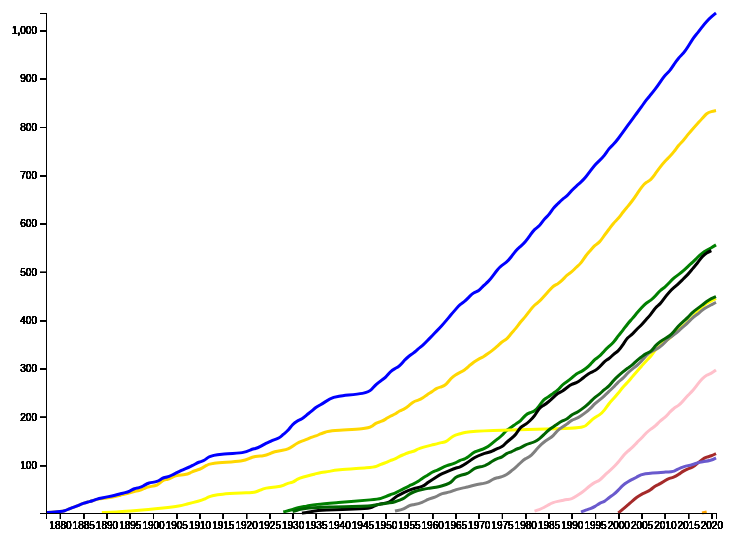
D3 v6 page, settled after 360 driven frames (6 s of simulated time); the page loaded 2 data file(s).


      const colors = [
        "gold",
        "blue",
        "green",
        "yellow",
        "black",
        "grey",
        "darkgreen",
        "pink",
        "brown",
        "slateblue",
        "grey1",
        "orange",
      ];
      // Define chart dimension

      const svg = d3.select("svg");
      const yAccessor = (d) => d.CumMats;
      const xAccessor = (d) => d.Year;
      const array_column = (array, column) => array.map((e) => e[column]);

      let dimensions = {
        width: svg.attr("width"),
        heigth: svg.attr("height"),
        margin: {
          top: 50,
          right: 50,
          bottom: 50,
          left: 80,
        },
      };

      dimensions.boundedWidth =
        dimensions.width - dimensions.margin.left - dimensions.margin.right;

      dimensions.boundedHeight =
        dimensions.heigth - dimensions.margin.top - dimensions.margin.bottom;

      svg.attr("width", dimensions.width).attr("height", dimensions.heigth);

      // Create a bounding box
      const bounds = svg
        .append("g")
        .style(
          "transform",
          `translate(${dimensions.margin.left}px,${dimensions.margin.top}px)`
        );

      async function init() {
        // read data
        const teamData = await d3.csv("teams_overall.csv");
        var matchData = await d3.csv("match_overall.csv");

        const teamList = teamData
          .map((d) => d.Team)
          .filter((d) => d != "ICC World XI");
        // console.log(teamList);

        matchData = enrichMatchData(matchData);
        // draw chart for all teams
        const allMatchDdata = matchData.filter((d) => d["Team"] != "All");

        // domain and range of scales
        const yScale = d3
          .scaleLinear()
          .domain(d3.extent(allMatchDdata, yAccessor))
          .range([dimensions.boundedHeight, 0]);

        const xScale = d3
          .scaleLinear()
          .domain(d3.extent(allMatchDdata, xAccessor))
          .range([0, dimensions.boundedWidth]);

        // drawChart("main", allMatchDdata, xScale, yScale, "red");

        //draw team based chart
        teamList.forEach(function (d, i) {
          let teamData = matchData.filter((t) => t["Team"] == d);

          // if (i == 11) {
          //   console.table(teamData);
          // }
          // console.log(i, d);
          console.log(i, d, colors[i]);
          drawChart(teamData, xScale, yScale, colors[i]);
        });
      }

      function drawChart(data, xScale, yScale, color) {
        // convert datapoints into X, Y value
        const lineGenerator = d3
          .line()
          .x((d) => xScale(xAccessor(d)))
          .y((d) => yScale(yAccessor(d)))
          .curve(d3.curveBasis);

        // Convert X,Y into Path
        const line = bounds
          .append("path")
          .attr("d", lineGenerator(data))
          .attr("fill", "none")
          .attr("stroke", color)
          .attr("stroke-width", 3);

        // Create X & Y Axis
        const yAxisGenerator = d3.axisLeft().scale(yScale);
        const xAxisGenerator = d3
          .axisBottom()
          .scale(xScale)
          .tickFormat(d3.format("d"))
          .ticks(25);

        const yAxis = bounds.append("g").call(yAxisGenerator);

        const xAxis = bounds
          .append("g")
          .call(xAxisGenerator)
          .style("transform", `translateY(${dimensions.boundedHeight}px)`);
      }

      function enrichMatchData(matchData) {
        var prevTeam = "";
        matchData.forEach(function (d, i) {
          // console.log(prevTeam, d.Team);
          if (prevTeam != d.Team) {
            prevRunSum = 0;
            prevMatSum = 0;
          }
          d.CumRuns = prevRunSum + parseInt(d.Runs);
          d.CumMats = prevMatSum + parseInt(d.Mat);
          prevTeam = d.Team;
          prevRunSum = d.CumRuns;
          prevMatSum = d.CumMats;
          d.AvgRun = d.Runs / d.Mat;
        });
        return matchData;
      }
    

### data: match_overall.csv
?Team, Mat, Won, Tied, Draw, Runs, Wkts, Balls, Ave, RPO, Year
Australia, 2, 2, 0, 0, 1417, 75, 3560, 18.89, 2.38, 1877
Australia, 1, 1, 0, 0, 548, 30, 1198, 18.26, 2.74, 1879
Australia, 1, 1, 0, 0, 953, 35, 1986, 27.22, 2.87, 1880
Australia, 1, 0, 0, 1, 1049, 33, 2769, 31.78, 2.27, 1881
Australia, 5, 4, 0, 1, 3280, 162, 8527, 20.24, 2.3, 1882
Australia, 3, 3, 0, 0, 2153, 106, 5657, 20.31, 2.28, 1883
Australia, 4, 2, 0, 2, 3062, 111, 7128, 27.58, 2.57, 1884
Australia, 4, 4, 0, 0, 2866, 132, 7710, 21.71, 2.23, 1885
Australia, 3, 3, 0, 0, 1909, 96, 5623, 19.88, 2.03, 1886
Australia, 2, 2, 0, 0, 984, 80, 3228, 12.3, 1.82, 1887
Australia, 4, 4, 0, 0, 1485, 140, 3904, 10.6, 2.28, 1888
Australia, 2, 2, 0, 0, 1007, 71, 3217, 14.18, 1.87, 1890
Australia, 3, 3, 0, 0, 2664, 109, 7774, 24.44, 2.05, 1892
Australia, 3, 1, 0, 2, 2561, 92, 5372, 27.83, 2.86, 1893
Australia, 2, 2, 0, 0, 2520, 80, 5983, 31.5, 2.52, 1894
Australia, 3, 3, 0, 0, 2701, 102, 5797, 26.48, 2.79, 1895
Australia, 3, 3, 0, 0, 2268, 111, 4776, 20.43, 2.84, 1896
Australia, 1, 1, 0, 0, 1292, 31, 2545, 41.67, 3.04, 1897
Australia, 4, 4, 0, 0, 4021, 126, 9257, 31.91, 2.6, 1898
Australia, 5, 1, 0, 4, 4550, 149, 9865, 30.53, 2.76, 1899
Australia, 1, 1, 0, 0, 804, 30, 1895, 26.8, 2.54, 1901
Australia, 12, 9, 0, 3, 9268, 391, 19110, 23.7, 2.9, 1902
Australia, 1, 1, 0, 0, 1541, 35, 3245, 44.02, 2.84, 1903
Australia, 4, 4, 0, 0, 3216, 157, 7200, 20.48, 2.68, 1904
Australia, 5, 2, 0, 3, 4650, 150, 9449, 31, 2.95, 1905
Australia, 1, 1, 0, 0, 1148, 38, 2254, 30.21, 3.05, 1907
Australia, 4, 4, 0, 0, 4623, 159, 9779, 29.07, 2.83, 1908
Australia, 5, 3, 0, 2, 3669, 159, 8145, 23.07, 2.7, 1909
Australia, 2, 2, 0, 0, 2203, 70, 3534, 31.47, 3.74, 1910
Australia, 5, 5, 0, 0, 6382, 184, 11473, 34.68, 3.33, 1911
Australia, 9, 6, 0, 3, 6816, 247, 14904, 27.59, 2.74, 1912
Australia, 2, 2, 0, 0, 2226, 68, 4570, 32.73, 2.92, 1920
Australia, 11, 7, 0, 4, 11147, 327, 21363, 34.08, 3.13, 1921
Australia, 1, 1, 0, 0, 1611, 40, 3639, 40.27, 2.65, 1924
Australia, 4, 4, 0, 0, 5086, 150, 12209, 33.9, 2.49, 1925
Australia, 5, 1, 0, 4, 3909, 96, 9395, 40.71, 2.49, 1926
Australia, 3, 3, 0, 0, 3850, 102, 9765, 37.74, 2.36, 1928
Australia, 2, 2, 0, 0, 2976, 75, 8418, 39.68, 2.12, 1929
Australia, 6, 4, 0, 2, 6744, 169, 14990, 39.9, 2.69, 1930
Australia, 7, 7, 0, 0, 5772, 217, 13246, 26.59, 2.61, 1931
Australia, 4, 4, 0, 0, 3178, 129, 7262, 24.63, 2.62, 1932
Australia, 3, 3, 0, 0, 3440, 104, 8179, 33.07, 2.52, 1933
Australia, 5, 3, 0, 2, 5712, 151, 12997, 37.82, 2.63, 1934
Australia, 2, 1, 0, 1, 2233, 63, 4791, 35.44, 2.79, 1935
Australia, 5, 5, 0, 0, 3980, 152, 9797, 26.18, 2.43, 1936
Australia, 3, 3, 0, 0, 3465, 108, 7778, 32.08, 2.67, 1937
Australia, 4, 2, 0, 2, 4780, 116, 9503, 41.2, 3.01, 1938
Australia, 3, 3, 0, 0, 2538, 86, 5991, 29.51, 2.54, 1946
Australia, 5, 2, 0, 3, 4891, 154, 11861, 31.75, 2.47, 1947
Australia, 8, 7, 0, 1, 8996, 244, 20247, 36.86, 2.66, 1948
Australia, 2, 2, 0, 0, 1965, 59, 4471, 33.3, 2.63, 1949
Australia, 5, 4, 0, 1, 3908, 156, 9534, 25.05, 2.45, 1950
Australia, 7, 7, 0, 0, 6797, 241, 16600, 28.2, 2.45, 1951
Australia, 3, 3, 0, 0, 2950, 120, 7707, 24.58, 2.29, 1952
Australia, 8, 3, 0, 5, 7999, 254, 19928, 31.49, 2.4, 1953
Australia, 3, 3, 0, 0, 2722, 108, 6609, 25.2, 2.47, 1954
Australia, 7, 4, 0, 3, 7780, 206, 16677, 37.76, 2.79, 1955
Australia, 9, 6, 0, 3, 6416, 273, 18376, 23.5, 2.09, 1956
Australia, 2, 1, 0, 1, 1958, 62, 5359, 31.58, 2.19, 1957
Australia, 5, 4, 0, 1, 3720, 153, 12388, 24.31, 1.8, 1958
... 782 more rows

### data: teams_overall.csv
?Team, Span, Mat, Won, Lost, Tied, Draw, W/L, Ave, RPO, Inns, HS, LS, StartDate
Australia, 1877-2021, 834, 394, 226, 2, 212, 1.743, 34.33, 2.95, 1521, 758, 36, 15.03.1877
England, 1877-2021, 1036, 377, 309, 0, 350, 1.22, 32.2, 2.75, 1864, 903, 45, 15.03.1877
West Indies, 1928-2021, 556, 177, 201, 1, 177, 0.88, 31.7, 2.99, 1011, 790, 47, 23.06.1928
South Africa, 1889-2021, 445, 169, 152, 0, 124, 1.111, 31.92, 2.81, 811, 682, 30, 12.03.1889
India, 1932-2021, 551, 162, 170, 1, 218, 0.952, 33.85, 2.93, 976, 759, 36, 25.06.1932
Pakistan, 1952-2021, 437, 142, 133, 0, 162, 1.067, 32.61, 2.91, 783, 765, 49, 16.10.1952
New Zealand, 1930-2021, 449, 107, 175, 0, 167, 0.611, 29.43, 2.69, 825, 715, 26, 10.01.1930
Sri Lanka, 1982-2021, 297, 93, 113, 0, 91, 0.823, 32.36, 3.09, 543, 952, 71, 17.02.1982
Bangladesh, 2000-2021, 124, 15, 92, 0, 17, 0.163, 25.1, 3.13, 242, 638, 43, 10.11.2000
Zimbabwe, 1992-2021, 115, 13, 74, 0, 28, 0.175, 26.19, 2.7, 221, 563, 51, 18.10.1992
Afghanistan, 2018-2021, 6, 3, 3, 0, 0, 1, 24.78, 3.05, 12, 545, 103, 14.06.2018
ICC World XI, 2005-2005, 1, 0, 1, 0, 0, 0, 16.7, 3.43, 2, 190, 144, 
Ireland, 2018-2019, 3, 0, 3, 0, 0, 0, 19.56, 2.9, 6, 339, 38, 11.05.2018